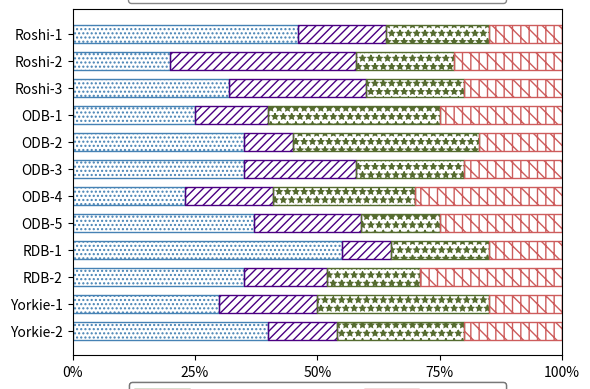

The matplotlib source for this figure:
import matplotlib
matplotlib.rcParams['pdf.fonttype'] = 42
matplotlib.rcParams['ps.fonttype'] = 42
import matplotlib.pyplot as plt

# Data
bugs = ['Roshi-1', 'Roshi-2', 'Roshi-3', 'ODB-1', 'ODB-2', 'ODB-3', 'ODB-4', 'ODB-5', 'RDB-1', 'RDB-2', 'Yorkie-1', 'Yorkie-2']
grouping = [40,30,35,55,37,23,35,35,25,32,20,46]
replica = [14,20,17,10,22,18,23,10,15,28,38,18]
ind = [26,35,19,20,16,29,22,38,35,20,20,21]
failed = [20,15,29,15,25,30,20,17,25,20,22,15]

# Colors and hatch patterns
edgecolors = ['steelblue', 'indigo', 'darkolivegreen', 'indianred']
hatch_patterns = ['....', '////', '**', '\|\|']

fig, ax = plt.subplots(figsize=(6, 4)) 

# Bar widths and positions
bar_width = 0.3
y_pos = range(len(bugs))

# Adjusting y positions to decrease gap
y_pos = [i * 0.45 for i in y_pos]

# Plot each segment of the bars
grouping_bar = ax.barh(y_pos, grouping, edgecolor=edgecolors[0], fill=False, hatch=hatch_patterns[0], height=bar_width, label='Grouping')
replica_bar = ax.barh(y_pos, replica, left=grouping, edgecolor=edgecolors[1], fill=False, hatch=hatch_patterns[1], height=bar_width, label='Replica')
ind_bar = ax.barh(y_pos, ind, left=[grouping[i] + replica[i] for i in range(len(grouping))], edgecolor=edgecolors[2], fill=False, hatch=hatch_patterns[2], height=bar_width, label='Ind')
failed_bar = ax.barh(y_pos, failed, left=[grouping[i] + replica[i] + ind[i] for i in range(len(grouping))], edgecolor=edgecolors[3], fill=False, hatch=hatch_patterns[3], height=bar_width, label='Failed')

# Y-axis labels
ax.set_yticks(y_pos)
ax.set_yticklabels(bugs[::-1], fontsize=10)  # Reverse the order of categories and set fontsize

# X-axis as percentage
ax.set_xlim(0, 100)
ax.set_xticks([0, 25, 50, 75, 100])
ax.set_xticklabels(['0%', '25%', '50%', '75%', '100%'], fontsize=10)  # Set fontsize


# fig.set_size_inches(6, 5)

# Add legends
legend1 = ax.legend([grouping_bar, replica_bar], 
                    ['Event-Grouping', 'Replica-Specific'], 
                    loc='upper center', bbox_to_anchor=(0.5, 1.11), ncol=2, 
                    fancybox=True, handlelength=4, edgecolor='dimgray')

legend2 = ax.legend([ind_bar, failed_bar], 
                    ['Event-Independence', 'Failed-Ops'], 
                    loc='lower center', bbox_to_anchor=(0.5, -0.17), ncol=2,
                    fancybox=True, handlelength=4, edgecolor='dimgray')

# Add the legends manually to the axes
ax.add_artist(legend1)
ax.add_artist(legend2)

# Show grid
# ax.grid(True, axis='x', linestyle='--')

# Save the plot as a PDF file
plt.tight_layout()
plt.savefig('pruning-ratio.pdf', format='pdf', bbox_inches='tight')

# Display the plot
plt.show()
